2-way image classification set "patch_dataset" from GitHub (anurag3401/High_Resolution_Histopathology_AI); label vocabulary: benign, malignant.

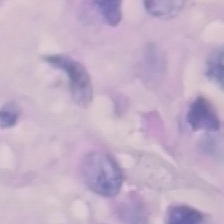
Label: malignant

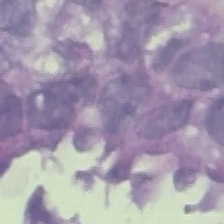
Label: benign

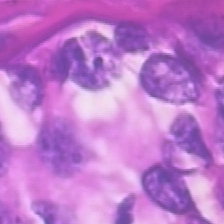
Label: malignant

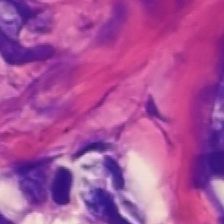
Label: benign

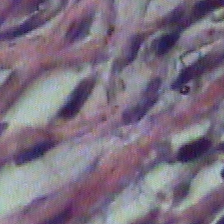
Label: benign

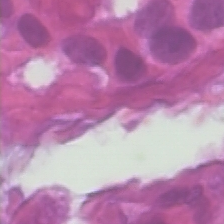
Label: malignant
